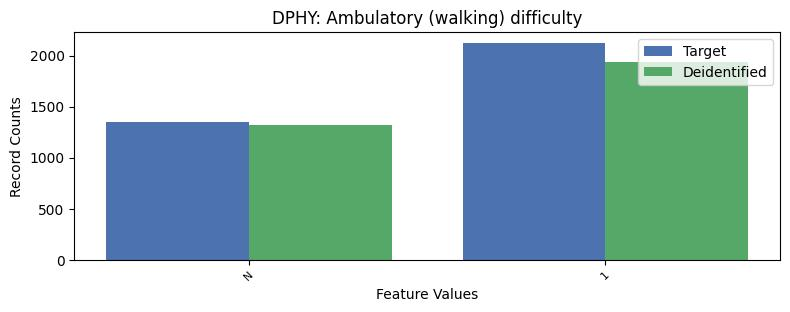

Values plotted in this chart, from the file beside it:
, DPHY, count_target, count_deidentified
0, 2, 23776, 23992
1, 1, 2124, 1941
2, -1, 1353, 1320
